Photos from the image-classification dataset "dataset_test" in the GitHub repository evantancy/ece4078-team2-05. Its 3 classes are: coke, neither, sheep.

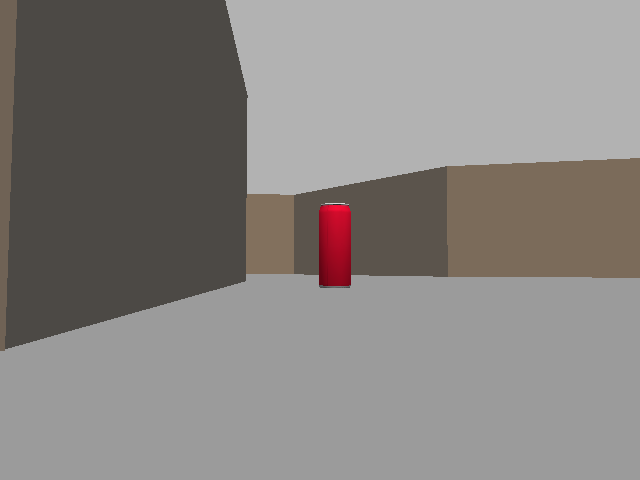
Label: coke

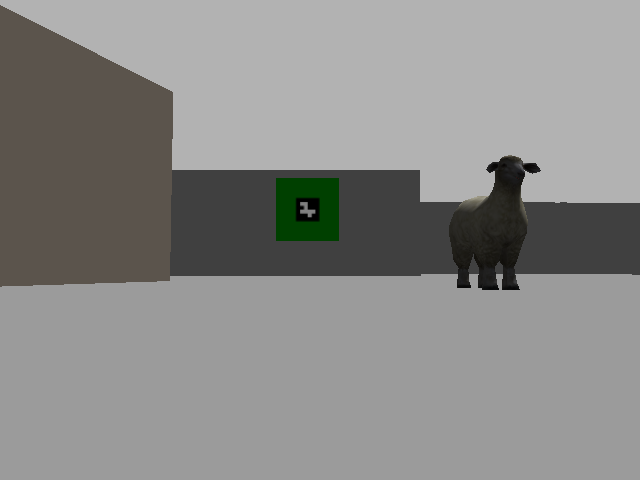
Label: sheep

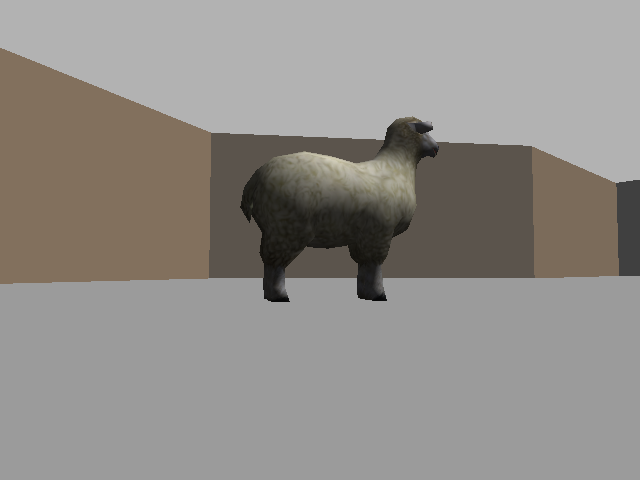
Label: sheep

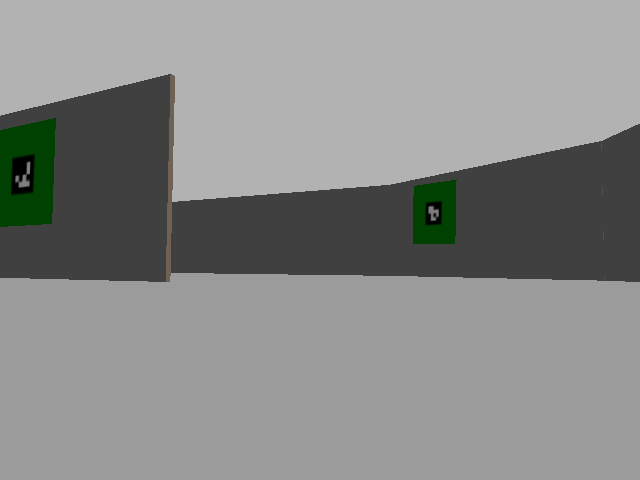
Label: neither

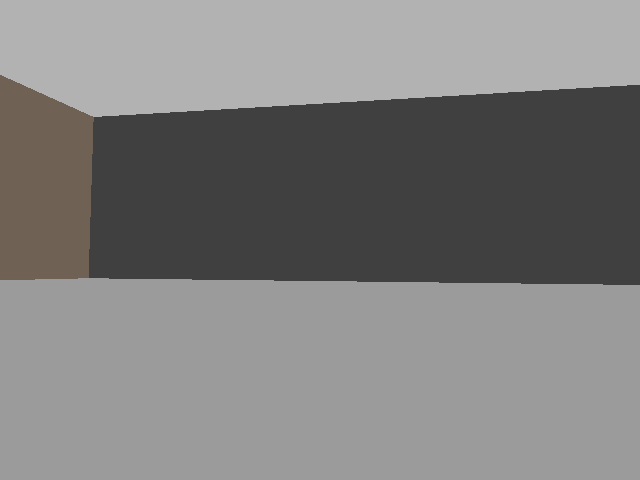
Label: neither

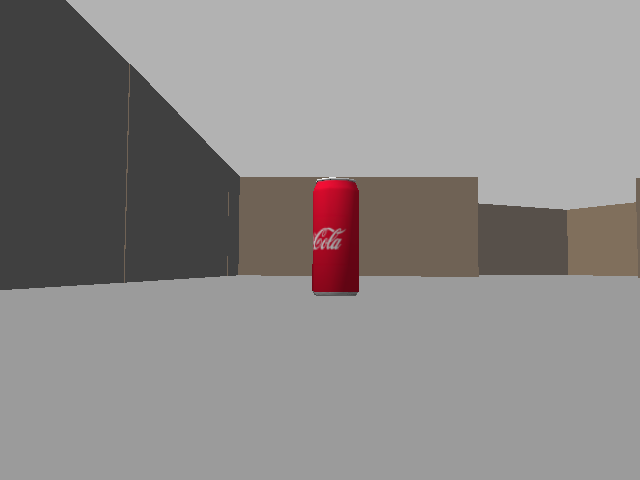
Label: coke
